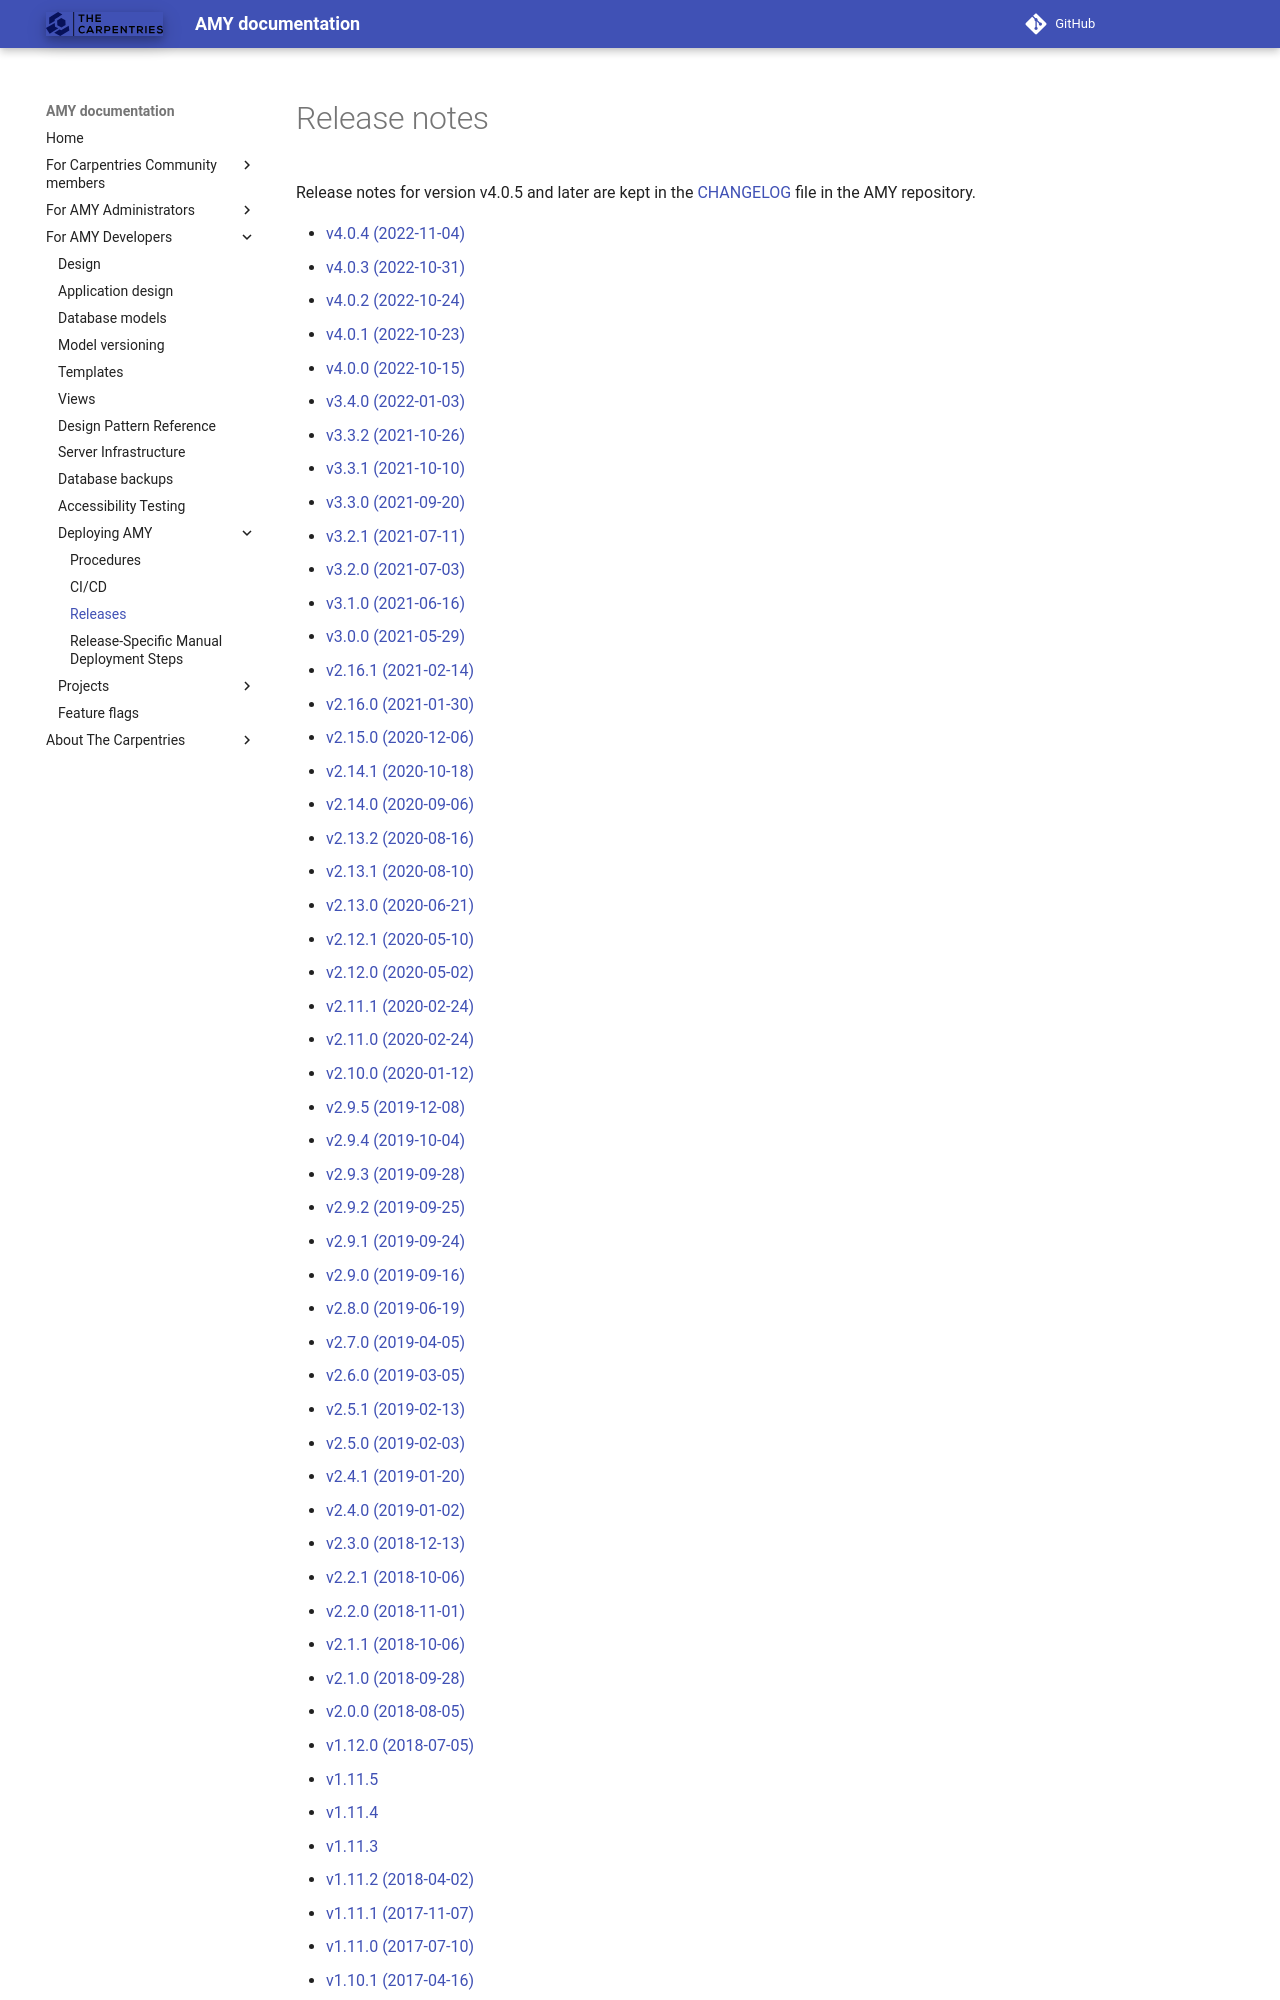

repository: carpentries/amy · page: releases/index.html · generator: mkdocs

# Release notes

Release notes for version v4.0.5 and later are kept in the [CHANGELOG](https://github.com/carpentries/amy/blob/develop/CHANGELOG.md) file in the AMY repository.

* [v4.0.4 (2022-11-04)](./v4.0.4.md)
* [v4.0.3 (2022-10-31)](./v4.0.3.md)
* [v4.0.2 (2022-10-24)](./v4.0.2.md)
* [v4.0.1 (2022-10-23)](./v4.0.1.md)
* [v4.0.0 (2022-10-15)](./v4.0.0.md)
* [v3.4.0 (2022-01-03)](./v3.4.0.md)
* [v3.3.2 (2021-10-26)](./v3.3.2.md)
* [v3.3.1 (2021-10-10)](./v3.3.1.md)
* [v3.3.0 (2021-09-20)](./v3.3.0.md)
* [v3.2.1 (2021-07-11)](./v3.2.1.md)
* [v3.2.0 (2021-07-03)](./v3.2.0.md)
* [v3.1.0 (2021-06-16)](./v3.1.0.md)
* [v3.0.0 (2021-05-29)](./v3.0.0.md)
* [v2.16.1 (2021-02-14)](./v2.16.1.md)
* [v2.16.0 (2021-01-30)](./v2.16.0.md)
* [v2.15.0 (2020-12-06)](./v2.15.0.md)
* [v2.14.1 (2020-10-18)](./v2.14.1.md)
* [v2.14.0 (2020-09-06)](./v2.14.0.md)
* [v2.13.2 (2020-08-16)](./v2.13.2.md)
* [v2.13.1 (2020-08-10)](./v2.13.1.md)
* [v2.13.0 (2020-06-21)](./v2.13.0.md)
* [v2.12.1 (2020-05-10)](./v2.12.1.md)
* [v2.12.0 (2020-05-02)](./v2.12.0.md)
* [v2.11.1 (2020-02-24)](./v2.11.1.md)
* [v2.11.0 (2020-02-24)](./v2.11.0.md)
* [v2.10.0 (2020-01-12)](./v2.10.0.md)
* [v2.9.5 (2019-12-08)](./v2.9.5.md)
* [v2.9.4 (2019-10-04)](./v2.9.4.md)
* [v2.9.3 (2019-09-28)](./v2.9.3.md)
* [v2.9.2 (2019-09-25)](./v2.9.2.md)
* [v2.9.1 (2019-09-24)](./v2.9.1.md)
* [v2.9.0 (2019-09-16)](./v2.9.0.md)
* [v2.8.0 (2019-06-19)](./v2.8.0.md)
* [v2.7.0 (2019-04-05)](./v2.7.0.md)
* [v2.6.0 (2019-03-05)](./v2.6.0.md)
* [v2.5.1 (2019-02-13)](./v2.5.1.md)
* [v2.5.0 (2019-02-03)](./v2.5.0.md)
* [v2.4.1 (2019-01-20)](./v2.4.1.md)
* [v2.4.0 (2019-01-02)](./v2.4.0.md)
* [v2.3.0 (2018-12-13)](./v2.3.0.md)
* [v2.2.1 (2018-10-06)](./v2.2.1.md)
* [v2.2.0 (2018-11-01)](./v2.2.0.md)
* [v2.1.1 (2018-10-06)](./v2.1.1.md)
* [v2.1.0 (2018-09-28)](./v2.1.0.md)
* [v2.0.0 (2018-08-05)](./v2.0.0.md)
* [v1.12.0 (2018-07-05)
